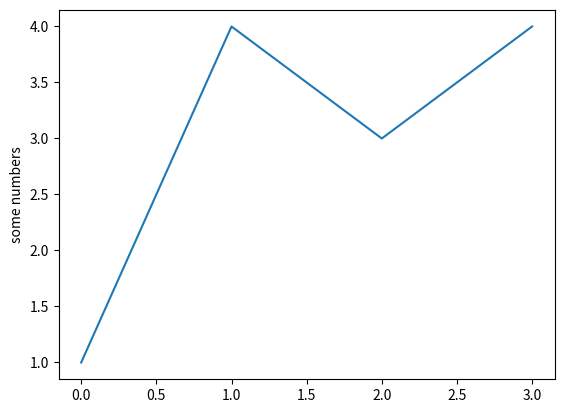

Here is the Python script that generated this plot:
import matplotlib.pyplot as plt
plt.plot([1, 4, 3, 4])
plt.ylabel('some numbers')
plt.show()
